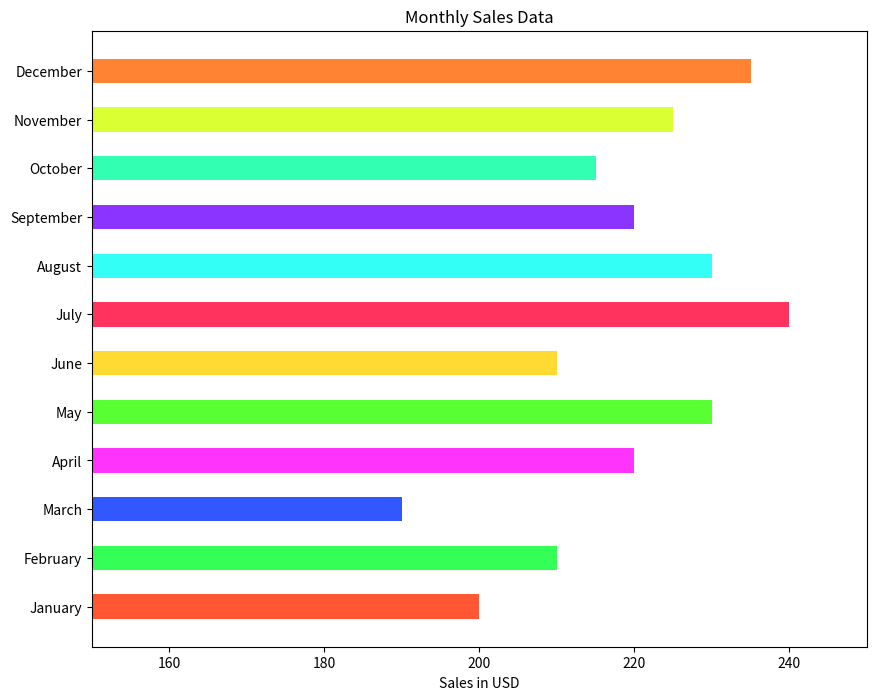

Recreate this plot in Python.

import matplotlib.pyplot as plt

# Data
months = [
    'January', 'February', 'March', 'April', 'May', 'June', 
    'July', 'August', 'September', 'October', 'November', 'December'
]
sales = [200, 210, 190, 220, 230, 210, 240, 230, 220, 215, 225, 235]

# Plotting the bar chart
plt.figure(figsize=(10, 8))  # changing width and height of the chart
plt.barh(months, sales, height=0.5, color=[
    '#FF5733', '#33FF57', '#3357FF', '#FF33FB', 
    '#57FF33', '#FFDA33', '#FF335E', '#33FFF6', 
    '#8B33FF', '#33FFB2', '#DAFF33', '#FF8333'
])  # change direction and color scheme of bars

# Customizing the plot
plt.xlabel('Sales in USD')  # changing chart headline
plt.title('Monthly Sales Data')  # changing topic
plt.xlim(150, 250)  # adjust the limit to better spread out the bars

# Show the plot
plt.show()
